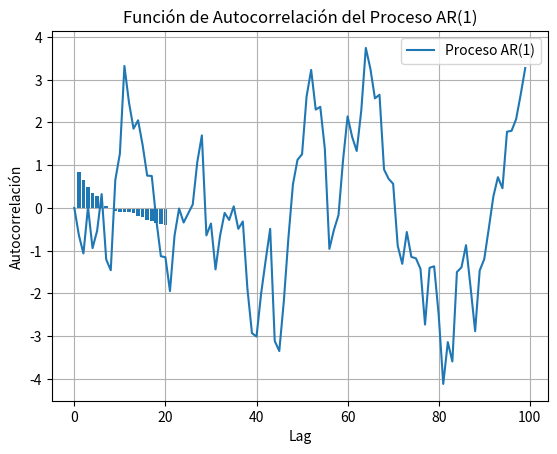

Write the Python code that produced this figure.
import numpy as np
import matplotlib.pyplot as plt
from os import system

# Parámetros del modelo AR(1)
phi = 0.8       # Coeficiente de autoregresión
sigma = 1       # Desviación estándar del ruido blanco
num_steps = 100 # Número de pasos en la simulación

# Inicialización
X = np.zeros(num_steps)
epsilon = np.random.normal(0, sigma, num_steps)  # Ruido blanco

# Simulación del proceso AR(1)
for t in range(1, num_steps):
    X[t] = phi * X[t-1] + epsilon[t]

# Gráfico de la serie temporal
system('cls')
plt.plot(X, label='Proceso AR(1)')
plt.title('Simulación de un Proceso Estacionario AR(1)')
plt.xlabel('Tiempo')
plt.ylabel('Valor')
plt.grid(True)
plt.legend()
plt.show()

# Función para calcular la autocorrelación
def autocorrelacion(x, lag):
    n = len(x)
    mean_x = np.mean(x)
    autocorr = np.sum((x[:n-lag] - mean_x) * (x[lag:] - mean_x)) / np.sum((x - mean_x)**2)
    return autocorr

# Calcula la autocorrelación para diferentes desfases (lags)
lags = 20  # Número de lags que queremos calcular
autocorrelaciones = [autocorrelacion(X, lag) for lag in range(1, lags + 1)]

# Gráfico de la autocorrelación
plt.bar(range(1, lags + 1), autocorrelaciones)
plt.xlabel('Lag')
plt.ylabel('Autocorrelación')
plt.title('Función de Autocorrelación del Proceso AR(1)')
plt.grid(True)
plt.show()
